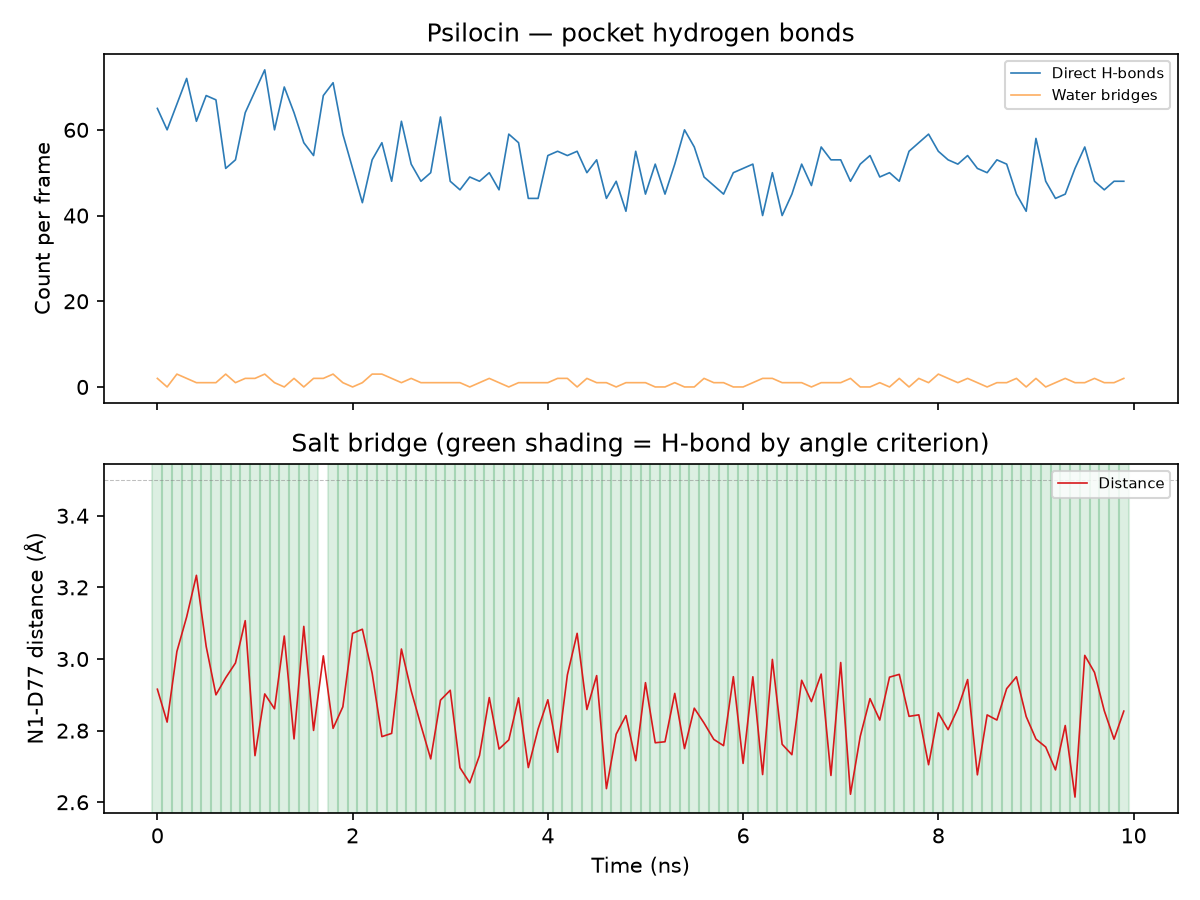

Source data for this figure (header and first rows):
frame, time_ns, n_direct_hbonds, n_water_mediated, salt_bridge_dist, salt_bridge_angle, salt_bridge_hbond
0, 0.0, 65, 2, 2.916, 150.5, True
1, 0.1, 60, 0, 2.824, 167.9, True
2, 0.2, 66, 3, 3.021, 146.9, True
3, 0.3, 72, 2, 3.118, 151.5, True
4, 0.4, 62, 1, 3.234, 177.9, True
5, 0.5, 68, 1, 3.035, 143.8, True
6, 0.6, 67, 1, 2.9, 171.0, True
7, 0.7, 51, 3, 2.948, 145.4, True
8, 0.8, 53, 1, 2.989, 163.6, True
9, 0.9, 64, 2, 3.107, 156.2, True
10, 1.0, 69, 2, 2.73, 159.6, True
11, 1.1, 74, 3, 2.902, 156.5, True
12, 1.2, 60, 1, 2.861, 164.5, True
13, 1.3, 70, 0, 3.064, 153.6, True
14, 1.4, 64, 2, 2.777, 159.9, True
15, 1.5, 57, 0, 3.091, 153.1, True
16, 1.6, 54, 2, 2.801, 159.0, True
17, 1.7, 68, 2, 3.009, 110.0, False
18, 1.8, 71, 3, 2.806, 154.5, True
19, 1.9, 59, 1, 2.867, 160.4, True
20, 2.0, 51, 0, 3.072, 151.8, True
21, 2.1, 43, 1, 3.083, 136.9, True
22, 2.2, 53, 3, 2.96, 160.0, True
23, 2.3, 57, 3, 2.783, 176.5, True
24, 2.4, 48, 2, 2.792, 170.9, True
25, 2.5, 62, 1, 3.028, 152.0, True
26, 2.6, 52, 2, 2.911, 138.7, True
27, 2.7, 48, 1, 2.815, 159.3, True
28, 2.8, 50, 1, 2.721, 160.1, True
29, 2.9, 63, 1, 2.885, 168.5, True
30, 3.0, 48, 1, 2.913, 157.1, True
31, 3.1, 46, 1, 2.696, 150.6, True
32, 3.2, 49, 0, 2.654, 159.9, True
33, 3.3, 48, 1, 2.731, 151.7, True
34, 3.4, 50, 2, 2.892, 167.4, True
35, 3.5, 46, 1, 2.749, 163.4, True
36, 3.6, 59, 0, 2.774, 167.4, True
37, 3.7, 57, 1, 2.891, 148.7, True
38, 3.8, 44, 1, 2.697, 165.1, True
39, 3.9, 44, 1, 2.805, 160.1, True
40, 4.0, 54, 1, 2.886, 157.7, True
41, 4.1, 55, 2, 2.74, 163.3, True
42, 4.2, 54, 2, 2.955, 160.9, True
43, 4.3, 55, 0, 3.072, 140.2, True
44, 4.4, 50, 2, 2.859, 140.9, True
45, 4.5, 53, 1, 2.954, 158.9, True
46, 4.6, 44, 1, 2.638, 157.6, True
47, 4.7, 48, 0, 2.79, 165.4, True
48, 4.8, 41, 1, 2.842, 171.1, True
49, 4.9, 55, 1, 2.716, 166.6, True
50, 5.0, 45, 1, 2.934, 168.6, True
51, 5.1, 52, 0, 2.766, 158.3, True
52, 5.2, 45, 0, 2.769, 160.2, True
53, 5.3, 52, 1, 2.904, 172.1, True
54, 5.4, 60, 0, 2.75, 158.8, True
55, 5.5, 56, 0, 2.863, 158.0, True
56, 5.6, 49, 2, 2.821, 174.6, True
57, 5.7, 47, 1, 2.776, 172.1, True
58, 5.8, 45, 1, 2.758, 158.4, True
59, 5.9, 50, 0, 2.951, 148.8, True
... 40 more rows
